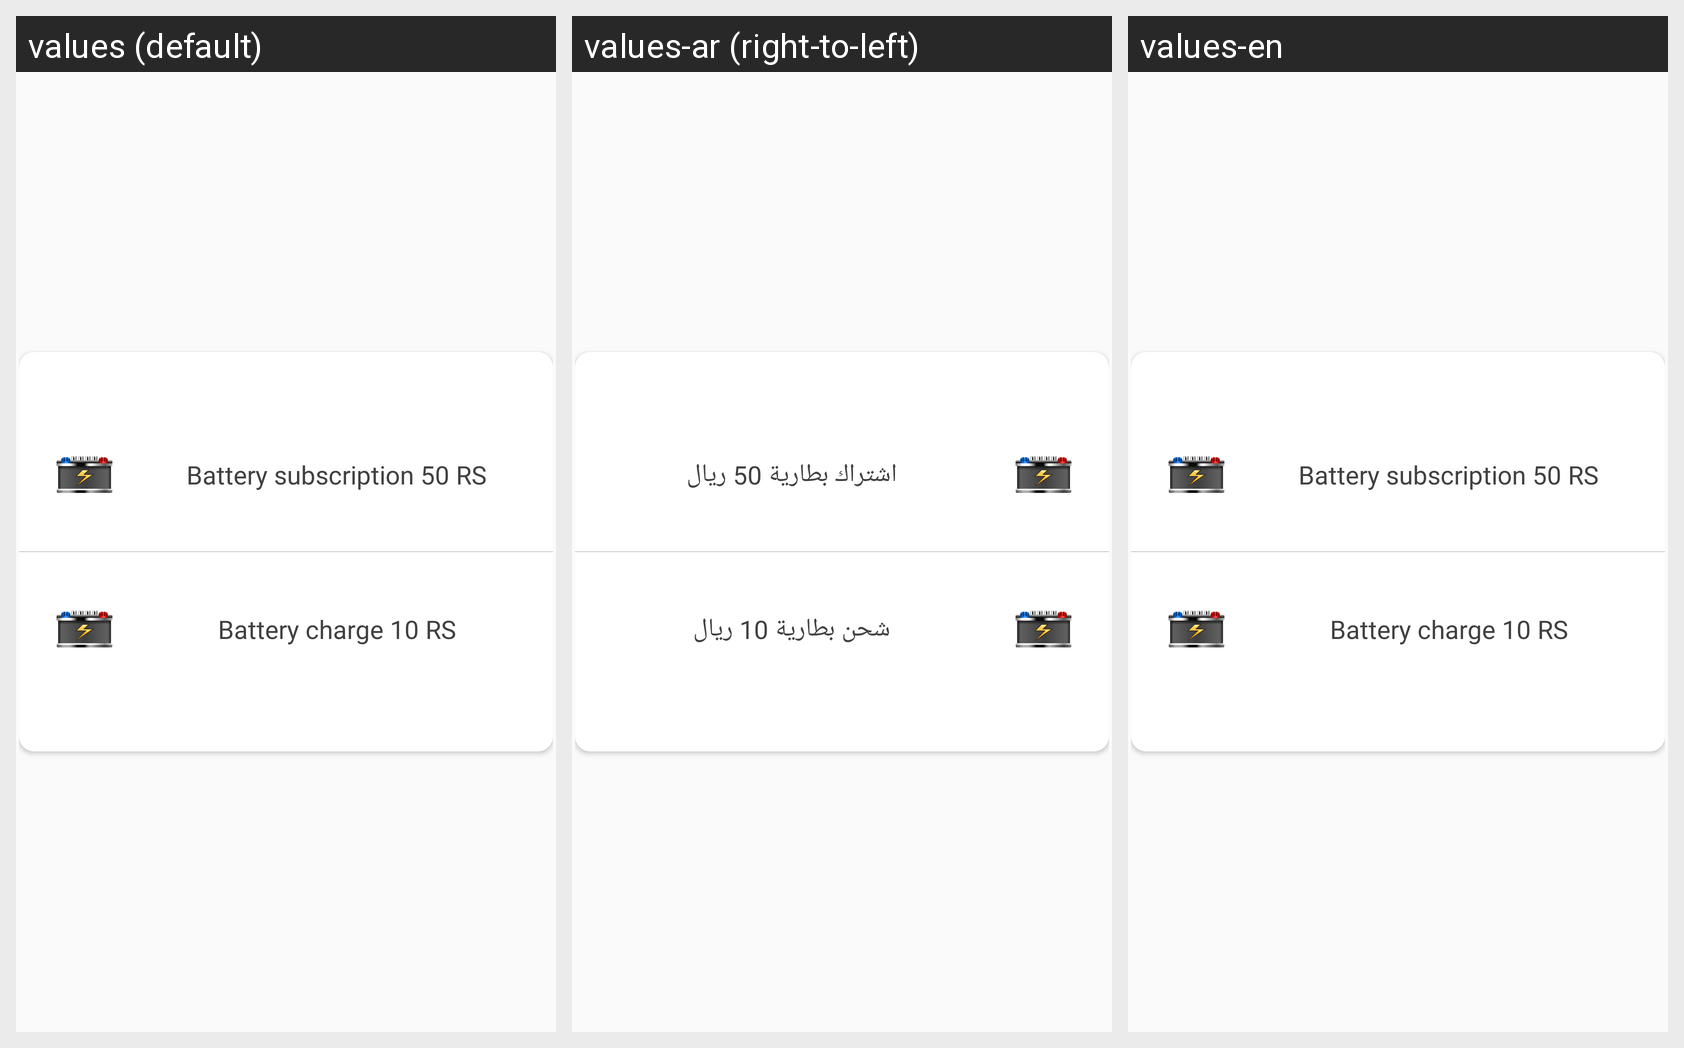

The same Android screen rendered under several of its app's locales, left to right. List the strings drawn on it with the default value and each locale's translation.
Android screen res/layout/no_sheet_bettery.xml rendered under 3 locales, left to right: values (default), values-ar (right-to-left), values-en. Device: Nexus 5 (rendered at 1080×1920; each locale shown at half size, 540×960, under a caption strip naming it); theme AppTheme.
Strings drawn on this screen, with the default value and each locale's value (text and hints the layout hard-codes, and strings that could not be matched under every locale, appear in the picture but are not listed):

Battery_subscription_50_RS
  values: Battery subscription 50 RS
  values-ar: اشتراك بطارية 50 ريال
  values-en: Battery subscription 50 RS

Battery_charge_10_RS
  values: Battery charge 10 RS
  values-ar: شحن بطارية 10 ريال
  values-en: Battery charge 10 RS
